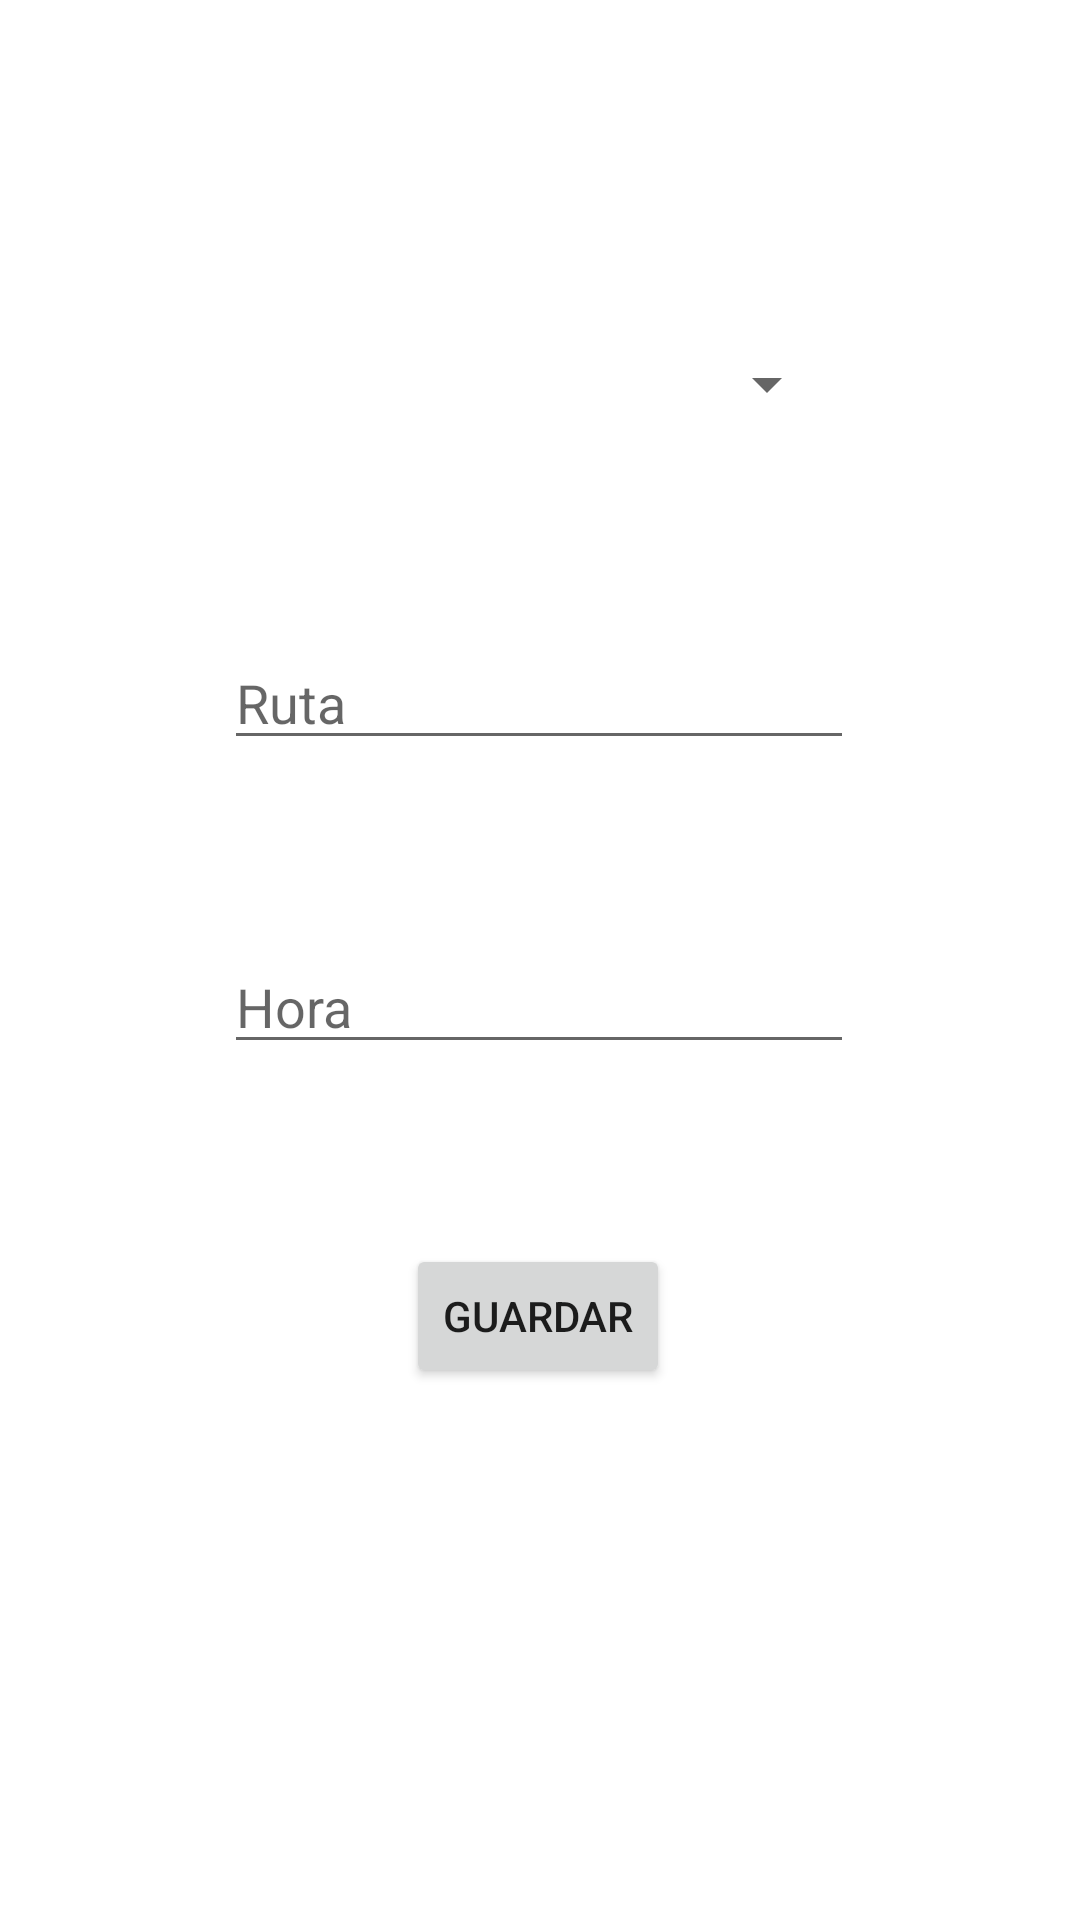

Produce the Android XML layout that renders to this screen, including the resource entries it uses.
<!-- AndroidManifest.xml: application theme Theme.IDNPLAB06 -->
<!-- res/layout/activity_calendario.xml -->
<?xml version="1.0" encoding="utf-8"?>
<androidx.constraintlayout.widget.ConstraintLayout xmlns:android="http://schemas.android.com/apk/res/android"
    xmlns:app="http://schemas.android.com/apk/res-auto"
    xmlns:tools="http://schemas.android.com/tools"
    android:layout_width="match_parent"
    android:layout_height="match_parent"
    tools:context=".CalendarioActivity">

    <EditText
        android:id="@+id/inputRuta"
        android:layout_width="wrap_content"
        android:layout_height="wrap_content"
        android:layout_marginTop="72dp"
        android:ems="10"
        android:hint="Ruta"
        android:inputType="textPersonName"
        app:layout_constraintEnd_toEndOf="parent"
        app:layout_constraintHorizontal_bias="0.497"
        app:layout_constraintStart_toStartOf="parent"
        app:layout_constraintTop_toBottomOf="@+id/spDia" />

    <Button
        android:id="@+id/btnGuardarCalendario"
        android:layout_width="wrap_content"
        android:layout_height="wrap_content"
        android:layout_marginTop="60dp"
        android:onClick="Guardar"
        android:text="Guardar"
        app:layout_constraintEnd_toEndOf="parent"
        app:layout_constraintHorizontal_bias="0.498"
        app:layout_constraintStart_toStartOf="parent"
        app:layout_constraintTop_toBottomOf="@+id/inputHora" />

    <EditText
        android:id="@+id/inputHora"
        android:layout_width="wrap_content"
        android:layout_height="wrap_content"
        android:layout_marginTop="60dp"
        android:ems="10"
        android:hint="Hora"
        android:inputType="time"
        app:layout_constraintEnd_toEndOf="parent"
        app:layout_constraintHorizontal_bias="0.497"
        app:layout_constraintStart_toStartOf="parent"
        app:layout_constraintTop_toBottomOf="@+id/inputRuta" />

    <Spinner
        android:id="@+id/spDia"
        android:layout_width="200dp"
        android:layout_height="wrap_content"
        android:layout_marginTop="116dp"
        app:layout_constraintEnd_toEndOf="parent"
        app:layout_constraintHorizontal_bias="0.497"
        app:layout_constraintStart_toStartOf="parent"
        app:layout_constraintTop_toTopOf="parent" />
</androidx.constraintlayout.widget.ConstraintLayout>
<!-- resources referenced by this layout -->
<resources>
  <style name="Theme.IDNPLAB06" parent="Theme.MaterialComponents.DayNight.DarkActionBar">
          
          <item name="colorPrimary">@color/purple_500</item>
          <item name="colorPrimaryVariant">@color/purple_700</item>
          <item name="colorOnPrimary">@color/white</item>
          
          <item name="colorSecondary">@color/teal_200</item>
          <item name="colorSecondaryVariant">@color/teal_700</item>
          <item name="colorOnSecondary">@color/black</item>
          
          <item name="android:statusBarColor" tools:targetApi="l">?attr/colorPrimaryVariant</item>
          
      </style>
  <!-- not gathered from this repository: default colours our renderer supplied (Android Studio template values) -->
  <color name="purple_500">#FF6200EE</color>
  <color name="purple_700">#FF3700B3</color>
  <color name="teal_200">#FF03DAC5</color>
  <color name="teal_700">#FF018786</color>
  <color name="black">#FF000000</color>
  <color name="white">#FFFFFFFF</color>
</resources>
